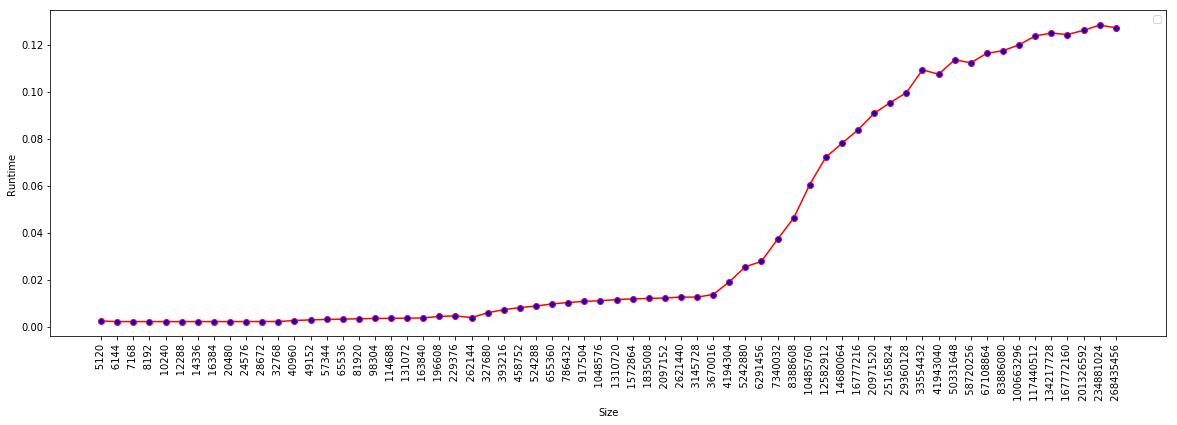

The data file committed next to this chart (first rows):
Size, Runtime
(bytes), (seconds)
5120, 0.002447
6144, 0.002196
7168, 0.002201
8192, 0.002199
10240, 0.002197
12288, 0.002199
14336, 0.0022
16384, 0.002199
20480, 0.002206
24576, 0.002207
28672, 0.002222
32768, 0.002218
40960, 0.00266
49152, 0.002923
57344, 0.003115
65536, 0.003224
81920, 0.003402
98304, 0.003525
114688, 0.003594
131072, 0.00366
163840, 0.003747
196608, 0.004418
229376, 0.004626
262144, 0.003908
327680, 0.005941
393216, 0.007277
458752, 0.008143
524288, 0.008804
655360, 0.009727
786432, 0.01032
917504, 0.01079
1048576, 0.01109
1310720, 0.01155
1572864, 0.01187
1835008, 0.01207
2097152, 0.01222
2621440, 0.01263
3145728, 0.0126
3670016, 0.01371
4194304, 0.01909
5242880, 0.02553
6291456, 0.0278
7340032, 0.03725
8388608, 0.04618
10485760, 0.06051
12582912, 0.07213
14680064, 0.07803
16777216, 0.0838
20971520, 0.09084
25165824, 0.09536
29360128, 0.09961
33554432, 0.1093
41943040, 0.1074
50331648, 0.1136
58720256, 0.1123
67108864, 0.1163
83886080, 0.1174
100663296, 0.1199
117440512, 0.1237
... 5 more rows
